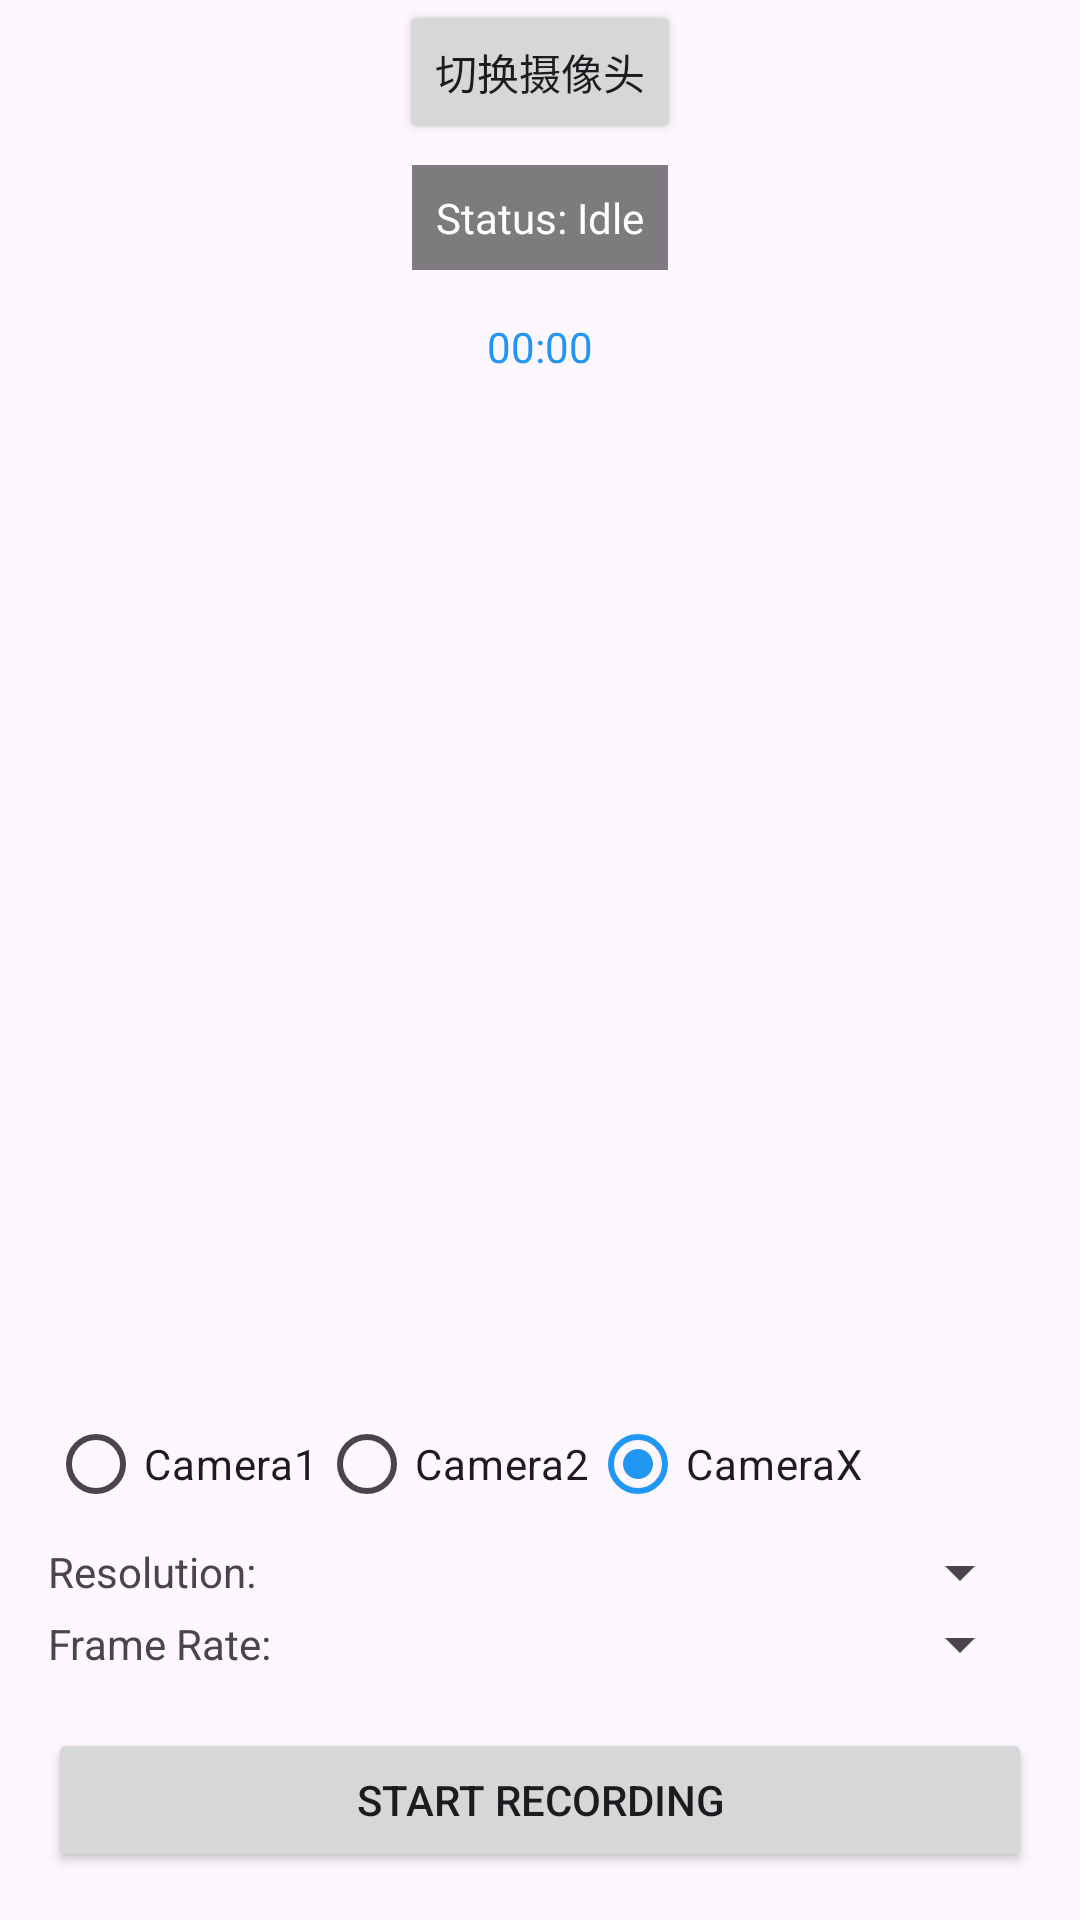

The Android layout XML behind this screen, and the referenced resources:
<!-- AndroidManifest.xml: application theme Theme.MyCamera -->
<!-- res/layout/activity_bgr_yes.xml -->
<?xml version="1.0" encoding="utf-8"?>
<androidx.constraintlayout.widget.ConstraintLayout xmlns:android="http://schemas.android.com/apk/res/android"
    xmlns:app="http://schemas.android.com/apk/res-auto"
    xmlns:tools="http://schemas.android.com/tools"
    android:layout_width="match_parent"
    android:layout_height="match_parent"
    tools:context=".bgr_yes.BgrYesActivity">

    
    <Button
        android:id="@+id/switchCameraButton"
        android:layout_width="wrap_content"
        android:layout_height="wrap_content"
        app:layout_constraintTop_toTopOf="parent"
        app:layout_constraintLeft_toLeftOf="parent"
        app:layout_constraintRight_toRightOf="parent"
        android:text="切换摄像头" />

    <android.view.TextureView
        android:id="@+id/fragment_container"
        android:layout_width="match_parent"
        android:layout_height="0dp"
        app:layout_constraintTop_toBottomOf="@+id/switchCameraButton"
        app:layout_constraintBottom_toTopOf="@+id/controlsLayout" />

    <TextView
        android:id="@+id/statusTextView"
        android:layout_width="wrap_content"
        android:layout_height="wrap_content"
        android:layout_marginTop="55dp"
        android:background="#80000000"
        android:padding="8dp"
        android:text="Status: Idle"
        android:textColor="@android:color/white"
        app:layout_constraintEnd_toEndOf="parent"
        app:layout_constraintStart_toStartOf="parent"
        app:layout_constraintTop_toTopOf="parent" />

    <TextView
        android:id="@+id/timeTextView"
        android:layout_width="wrap_content"
        android:layout_height="wrap_content"
        android:layout_marginTop="16dp"
        android:text="00:00"
        android:textColor="@color/camera_primary"
        app:layout_constraintEnd_toEndOf="parent"
        app:layout_constraintStart_toStartOf="parent"
        app:layout_constraintTop_toBottomOf="@id/statusTextView" />

    <LinearLayout
        android:id="@+id/controlsLayout"
        android:layout_width="match_parent"
        android:layout_height="wrap_content"
        android:orientation="vertical"
        android:padding="16dp"
        app:layout_constraintBottom_toBottomOf="parent">

        <RadioGroup
            android:id="@+id/apiRadioGroup"
            android:layout_width="match_parent"
            android:layout_height="wrap_content"
            android:orientation="horizontal">

            <RadioButton
                android:id="@+id/camera1RadioButton"
                android:layout_width="wrap_content"
                android:layout_height="wrap_content"
                android:text="Camera1"/>

            <RadioButton
                android:id="@+id/camera2RadioButton"
                android:layout_width="wrap_content"
                android:layout_height="wrap_content"
                android:text="Camera2"/>

            <RadioButton
                android:id="@+id/cameraXRadioButton"
                android:layout_width="wrap_content"
                android:layout_height="wrap_content"
                android:text="CameraX"
                android:checked="true"/>
        </RadioGroup>

        <LinearLayout
            android:layout_width="match_parent"
            android:layout_height="wrap_content"
            android:orientation="horizontal"
            android:gravity="center_vertical">

            <TextView
                android:layout_width="wrap_content"
                android:layout_height="wrap_content"
                android:text="Resolution:"/>

            <Spinner
                android:id="@+id/resolutionSpinner"
                android:layout_width="0dp"
                android:layout_height="wrap_content"
                android:layout_weight="1"/>
        </LinearLayout>

        <LinearLayout
            android:layout_width="match_parent"
            android:layout_height="wrap_content"
            android:orientation="horizontal"
            android:gravity="center_vertical">

            <TextView
                android:layout_width="wrap_content"
                android:layout_height="wrap_content"
                android:text="Frame Rate:"/>

            <Spinner
                android:id="@+id/fpsSpinner"
                android:layout_width="0dp"
                android:layout_height="wrap_content"
                android:layout_weight="1"/>
        </LinearLayout>

        <Button
            android:id="@+id/recordButton"
            android:layout_width="match_parent"
            android:layout_height="wrap_content"
            android:layout_marginTop="16dp"
            android:text="Start Recording"/>

    </LinearLayout>

</androidx.constraintlayout.widget.ConstraintLayout>
<!-- resources referenced by this layout -->
<resources>
  <color name="camera_primary">#2196F3</color>
  <style name="Theme.MyCamera" parent="Base.Theme.MyCamera" />
  <style name="Base.Theme.MyCamera" parent="Theme.Material3.DayNight.NoActionBar">
          
          <item name="colorPrimary">@color/camera_primary</item>
          <item name="colorPrimaryDark">@color/camera_primary_dark</item>
          <item name="colorAccent">@color/camera_accent</item>
  
          
          <item name="android:windowFullscreen">true</item>
          <item name="android:windowContentOverlay">@null</item>
          <item name="android:windowTranslucentStatus">true</item>
          <item name="android:windowTranslucentNavigation">true</item>
  
          
          <item name="android:keepScreenOn">false</item>
      </style>
  <color name="camera_primary_dark">#1976D2</color>
  <color name="camera_accent">#FF4081</color>
</resources>
